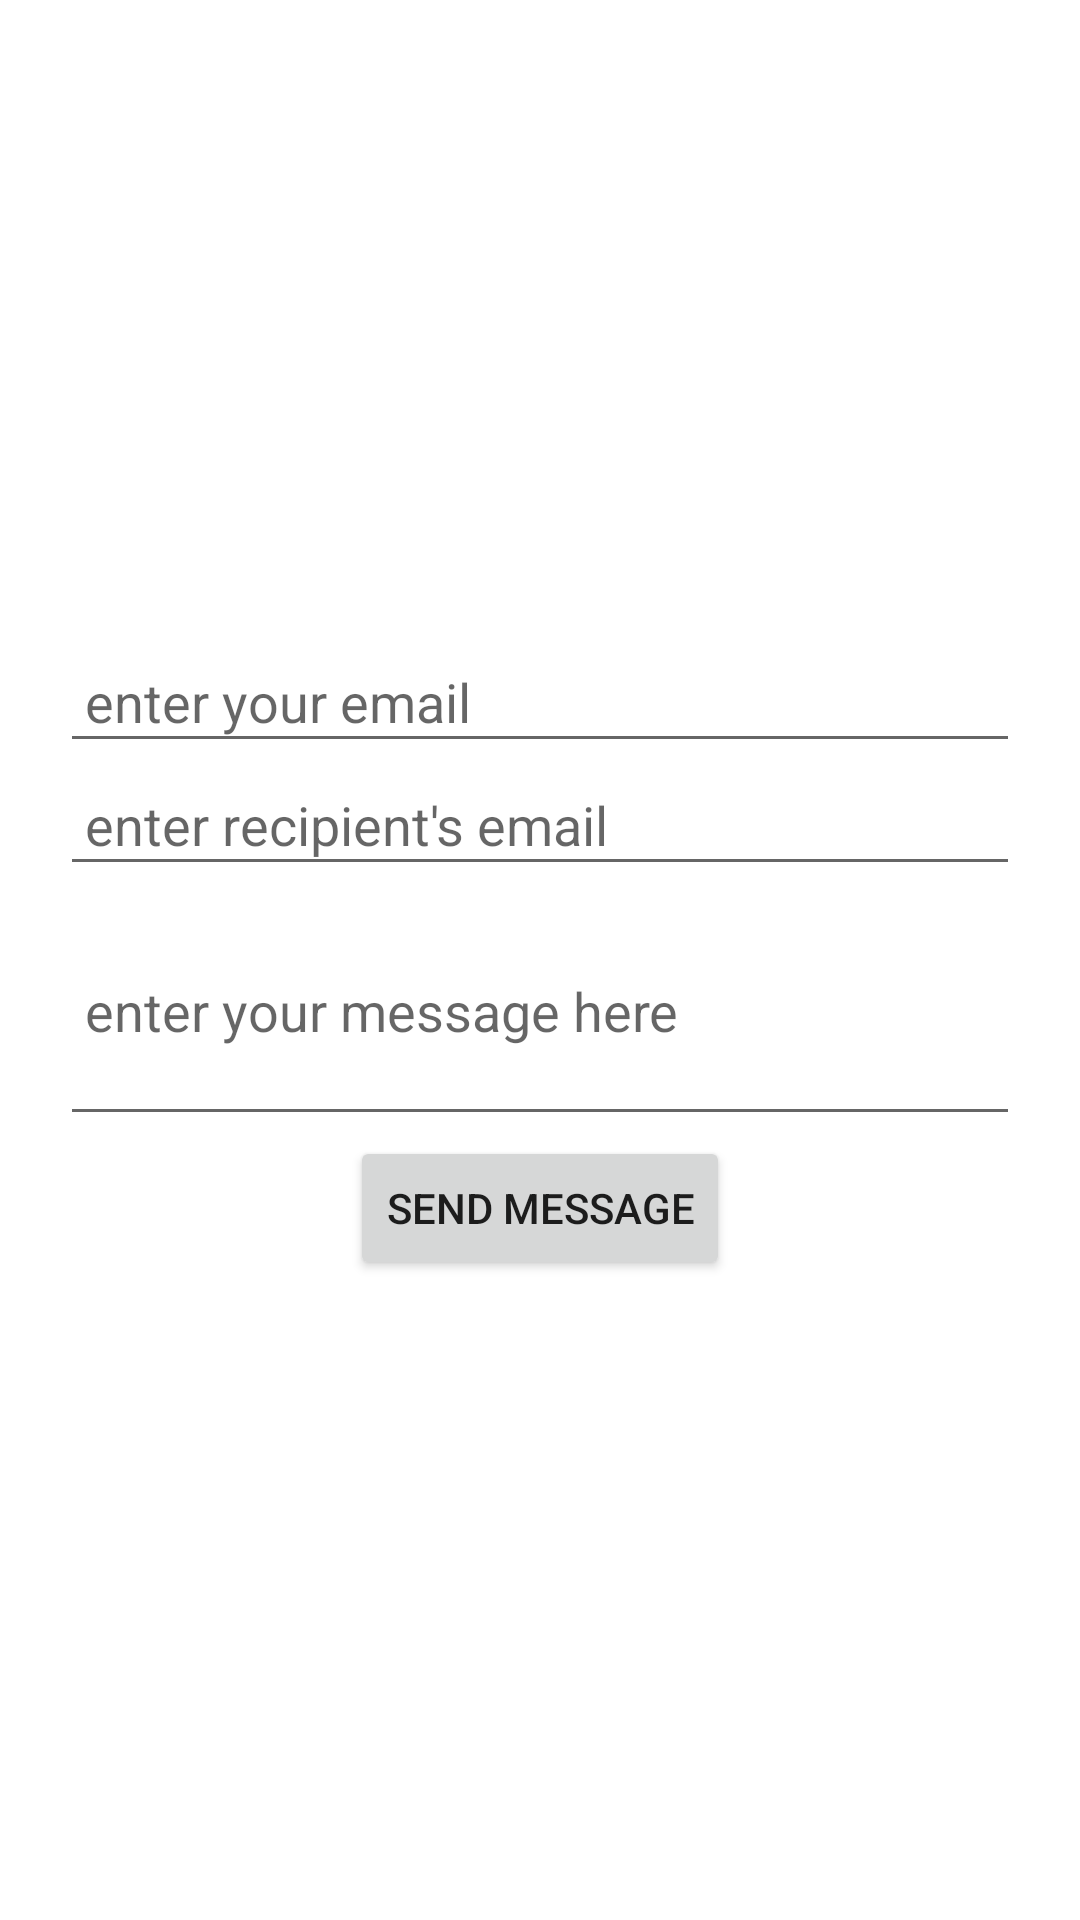

Reconstruct the res/layout file that produces this screen, plus the resources it refers to.
<!-- AndroidManifest.xml: application theme Theme.Midterm_iva -->
<!-- res/layout/activity_main.xml -->
<?xml version="1.0" encoding="utf-8"?>
<LinearLayout xmlns:android="http://schemas.android.com/apk/res/android"
    xmlns:app="http://schemas.android.com/apk/res-auto"
    xmlns:tools="http://schemas.android.com/tools"
    android:layout_width="match_parent"
    android:layout_height="match_parent"
    tools:context=".MainActivity"
    android:orientation="vertical"
    android:gravity="center"
    android:paddingHorizontal="20dp">

    <EditText
        android:id="@+id/editTextEmail"
        android:layout_width="match_parent"
        android:layout_height="wrap_content"
        android:ems="10"
        android:padding="25px"
        android:hint="enter your email"
        android:inputType="textEmailAddress" />

    <EditText
        android:id="@+id/editTextRecipientEmail"
        android:layout_width="match_parent"
        android:layout_height="wrap_content"
        android:ems="10"
        android:padding="25px"
        android:inputType="textEmailAddress"
        android:hint="enter recipient's email"/>

    <EditText
        android:id="@+id/editTextMsg"
        android:layout_width="match_parent"
        android:layout_height="250px"
        android:padding="25px"
        android:ems="10"
        android:inputType="textPersonName"
        android:hint="enter your message here" />

    <Button
        android:id="@+id/sendBtn"
        android:layout_width="wrap_content"
        android:layout_height="wrap_content"
        android:text="Send Message" />

</LinearLayout>
<!-- resources referenced by this layout -->
<resources>
  <style name="Theme.Midterm_iva" parent="Theme.MaterialComponents.DayNight.DarkActionBar">
          
          <item name="colorPrimary">@color/purple_500</item>
          <item name="colorPrimaryVariant">@color/purple_700</item>
          <item name="colorOnPrimary">@color/white</item>
          
          <item name="colorSecondary">@color/teal_200</item>
          <item name="colorSecondaryVariant">@color/teal_700</item>
          <item name="colorOnSecondary">@color/black</item>
          
          <item name="android:statusBarColor" tools:targetApi="l">?attr/colorPrimaryVariant</item>
          
      </style>
  <!-- not gathered from this repository: default colours our renderer supplied (Android Studio template values) -->
  <color name="purple_500">#FF6200EE</color>
  <color name="purple_700">#FF3700B3</color>
  <color name="teal_200">#FF03DAC5</color>
  <color name="teal_700">#FF018786</color>
  <color name="black">#FF000000</color>
  <color name="white">#FFFFFFFF</color>
</resources>
